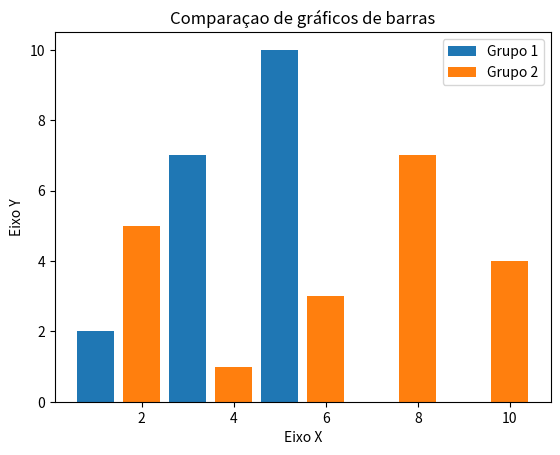

Reproduce this figure in Python.
import matplotlib.pyplot as plt

x1 = [1, 2, 3, 4, 5]
y1 = [2, 3, 7, 1, 10]

x2 = [2, 4, 6, 8, 10]
y2 = [5, 1, 3, 7, 4]

#Titulo / Legendas
plt.title("Comparaçao de gráficos de barras")
plt.xlabel("Eixo X")
plt.ylabel("Eixo Y")

plt.bar(x1, y1, label = "Grupo 1")
plt.bar(x2, y2, label = "Grupo 2")
plt.legend()

plt.show()